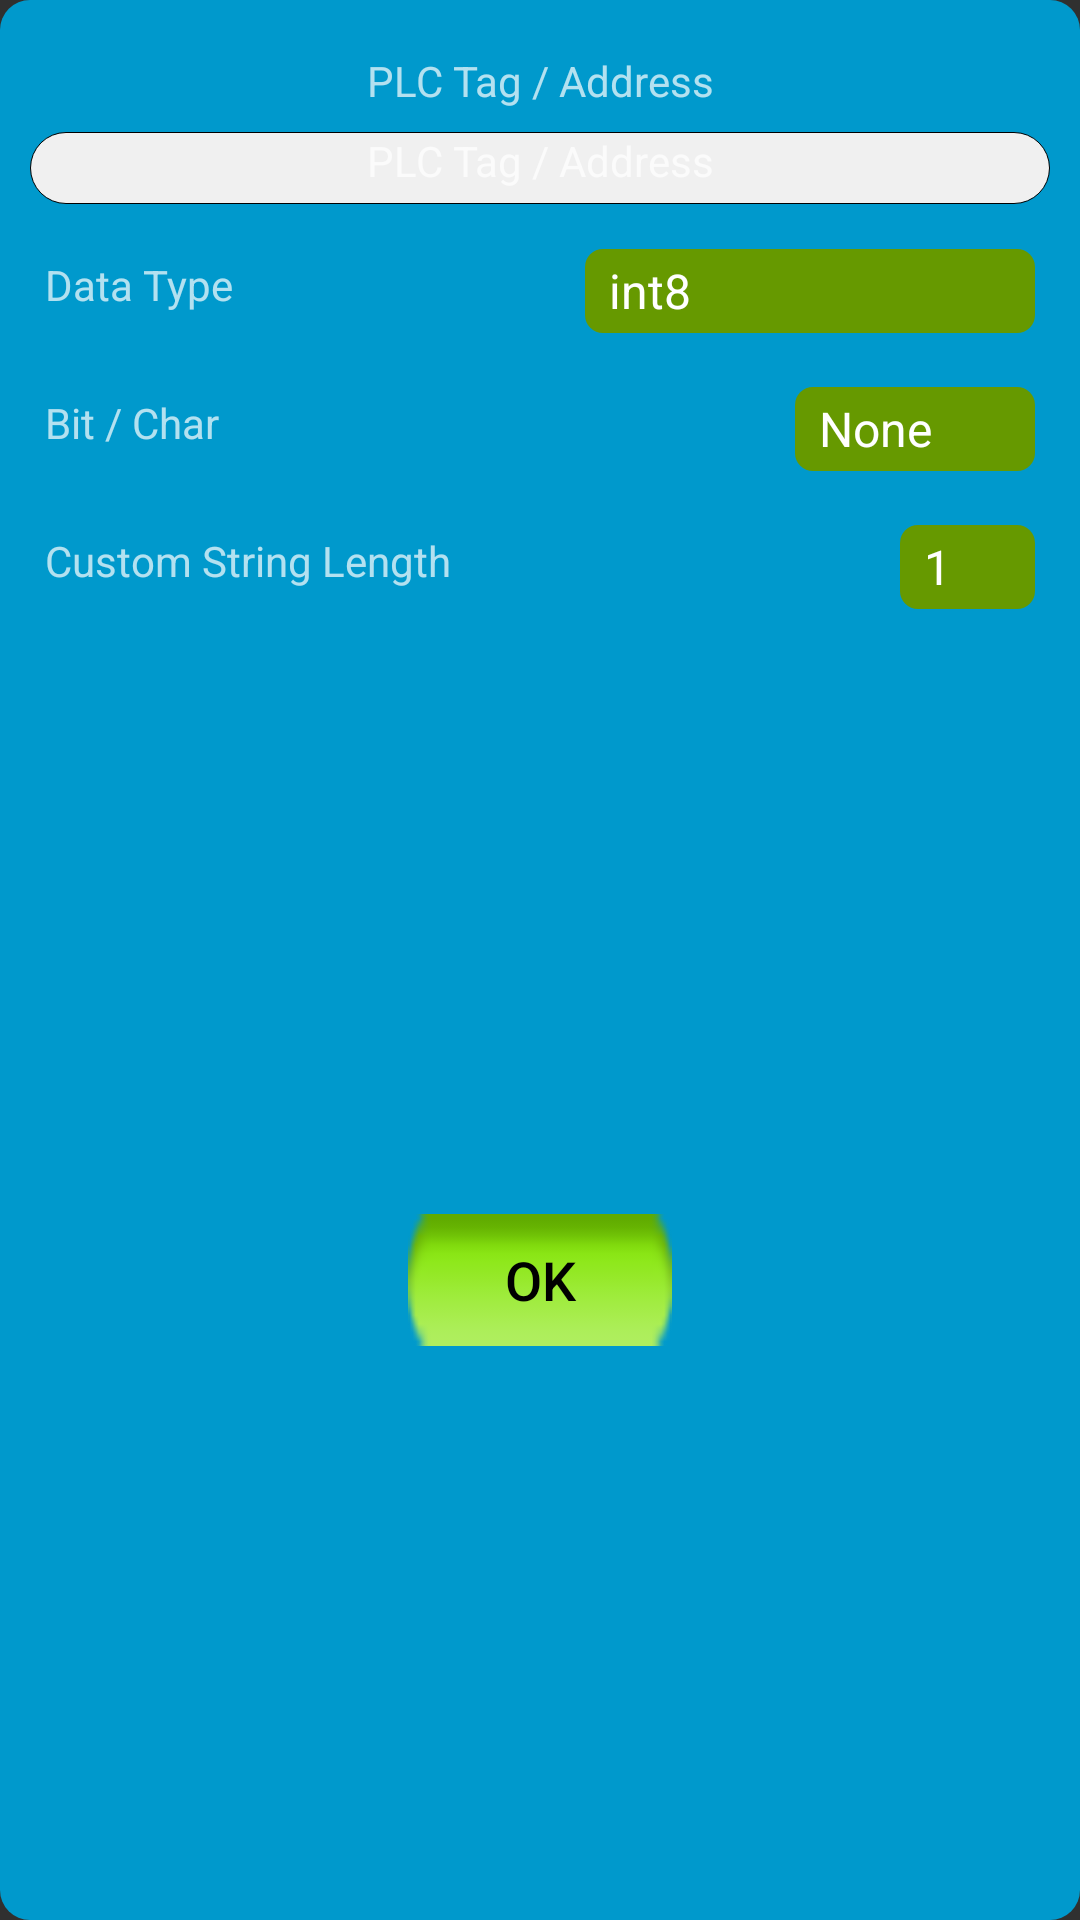

Here is an Android app screen rendered from its layout file. Give the layout XML and the strings, colors and styles it references.
<!-- AndroidManifest.xml: application theme AppTheme -->
<!-- res/layout/popup_address_ab.xml -->
<?xml version="1.0" encoding="utf-8"?>
<androidx.constraintlayout.widget.ConstraintLayout xmlns:android="http://schemas.android.com/apk/res/android"
    xmlns:app="http://schemas.android.com/apk/res-auto"
    xmlns:tools="http://schemas.android.com/tools"
    android:id="@+id/popupABLayout"
    android:layout_width="match_parent"
    android:layout_height="match_parent"
    android:background="@drawable/rounded_rectangle_lighter_blue"
    tools:context=".PopUpAddressAB">

    <TextView
        android:id="@+id/labelCustomStringLength"
        android:layout_width="wrap_content"
        android:layout_height="24dp"
        android:layout_marginStart="15dp"
        android:layout_marginLeft="15dp"
        android:layout_marginTop="18dp"
        android:clickable="false"
        android:gravity="start|center_vertical"
        android:inputType="none"
        android:text="@string/labelCustomStringLength"
        android:textSize="14sp"
        app:layout_constraintStart_toStartOf="parent"
        app:layout_constraintTop_toBottomOf="@+id/spinnerABBit" />

    <Spinner
        android:id="@+id/spinnerCustomStringLength"
        android:layout_width="45dp"
        android:layout_height="28dp"
        android:layout_marginTop="18dp"
        android:layout_marginEnd="15dp"
        android:layout_marginRight="15dp"
        android:background="@drawable/rounded_rectangle_darker_green"
        android:entries="@array/str_length"
        android:gravity="center_horizontal|center_vertical"
        android:popupBackground="@android:color/holo_green_dark"
        app:layout_constraintEnd_toEndOf="parent"
        app:layout_constraintTop_toBottomOf="@+id/spinnerABBit" />

    <TextView
        android:id="@+id/labelABDataType"
        android:layout_width="wrap_content"
        android:layout_height="24dp"
        android:layout_marginStart="15dp"
        android:layout_marginLeft="15dp"
        android:layout_marginTop="15dp"
        android:clickable="false"
        android:gravity="start|center_vertical"
        android:inputType="none"
        android:text="@string/tvDataType"
        android:textSize="14sp"
        app:layout_constraintStart_toStartOf="parent"
        app:layout_constraintTop_toBottomOf="@+id/etABtag" />

    <Spinner
        android:id="@+id/spinnerABDataType"
        android:layout_width="150dp"
        android:layout_height="28dp"
        android:layout_marginTop="15dp"
        android:layout_marginEnd="15dp"
        android:layout_marginRight="15dp"
        android:background="@drawable/rounded_rectangle_darker_green"
        android:entries="@array/ab_data_type"
        android:focusable="auto"
        android:focusableInTouchMode="true"
        android:gravity="center_horizontal|center_vertical"
        android:orientation="horizontal"
        android:popupBackground="@android:color/holo_green_dark"
        app:layout_constraintEnd_toEndOf="parent"
        app:layout_constraintTop_toBottomOf="@+id/etABtag" />

    <Spinner
        android:id="@+id/spinnerABBit"
        android:layout_width="80dp"
        android:layout_height="28dp"
        android:layout_marginTop="18dp"
        android:layout_marginEnd="15dp"
        android:layout_marginRight="15dp"
        android:background="@drawable/rounded_rectangle_darker_green"
        android:entries="@array/bits_8bit"
        android:focusable="auto"
        android:focusableInTouchMode="true"
        android:gravity="center_horizontal|center_vertical"
        android:orientation="horizontal"
        android:popupBackground="@android:color/holo_green_dark"
        app:layout_constraintEnd_toEndOf="parent"
        app:layout_constraintTop_toBottomOf="@+id/spinnerABDataType" />

    <TextView
        android:id="@+id/labelABBit"
        android:layout_width="wrap_content"
        android:layout_height="24dp"
        android:layout_marginStart="15dp"
        android:layout_marginLeft="15dp"
        android:layout_marginTop="22dp"
        android:clickable="false"
        android:gravity="start|center_vertical"
        android:inputType="none"
        android:text="@string/labelBit"
        android:textSize="14sp"
        app:layout_constraintStart_toStartOf="parent"
        app:layout_constraintTop_toBottomOf="@+id/labelABDataType" />

    <EditText
        android:id="@+id/etABtag"
        android:layout_width="0dp"
        android:layout_height="24dp"
        android:layout_marginStart="10dp"
        android:layout_marginLeft="10dp"
        android:layout_marginTop="5dp"
        android:layout_marginEnd="10dp"
        android:layout_marginRight="10dp"
        android:background="@drawable/rounded_rectangle_white"
        android:ems="10"
        android:focusable="auto"
        android:focusableInTouchMode="true"
        android:gravity="center_horizontal"
        android:hint="@string/tvPLCAddress"
        android:importantForAutofill="no"
        android:inputType="textNoSuggestions"
        android:textColor="@android:color/black"
        android:textSize="14sp"
        app:layout_constraintEnd_toEndOf="parent"
        app:layout_constraintStart_toStartOf="parent"
        app:layout_constraintTop_toBottomOf="@+id/labelPLCTagAddress" />

    <TextView
        android:id="@+id/labelPLCTagAddress"
        android:layout_width="wrap_content"
        android:layout_height="24dp"
        android:layout_marginStart="150dp"
        android:layout_marginLeft="150dp"
        android:layout_marginTop="15dp"
        android:layout_marginEnd="150dp"
        android:layout_marginRight="150dp"
        android:clickable="false"
        android:gravity="center_horizontal|center_vertical"
        android:inputType="none"
        android:text="@string/tvPLCAddress"
        android:textSize="14sp"
        app:layout_constraintEnd_toEndOf="parent"
        app:layout_constraintStart_toStartOf="parent"
        app:layout_constraintTop_toTopOf="parent" />

    <Button
        android:id="@+id/btnABOK"
        android:layout_width="88dp"
        android:layout_height="44dp"
        android:layout_marginStart="100dp"
        android:layout_marginLeft="100dp"
        android:layout_marginTop="20dp"
        android:layout_marginEnd="100dp"
        android:layout_marginRight="100dp"
        android:layout_marginBottom="10dp"
        android:background="@android:drawable/button_onoff_indicator_on"
        android:onClick="sendMessageReturnTag"
        android:text="@string/btnOK"
        android:textColor="@android:color/black"
        android:textSize="18sp"
        app:layout_constraintBottom_toBottomOf="parent"
        app:layout_constraintEnd_toEndOf="parent"
        app:layout_constraintStart_toStartOf="parent"
        app:layout_constraintTop_toBottomOf="@+id/spinnerCustomStringLength" />

</androidx.constraintlayout.widget.ConstraintLayout>
<!-- resources referenced by this layout -->
<resources>
  <string-array name="ab_data_type">
          <item>int8</item>
          <item>uint8</item>
          <item>int16</item>
          <item>uint16</item>
          <item>int32</item>
          <item>uint32</item>
          <item>int64</item>
          <item>uint64</item>
          <item>float32</item>
          <item>float64</item>
          <item>bool</item>
          <item>bool array</item>
          <item>string</item>
          <item>custom string</item>
          <item>timer</item>
          <item>counter</item>
          <item>control</item>
      </string-array>
  <string-array name="bits_8bit">
          <item>None</item>
          <item>0</item>
          <item>1</item>
          <item>2</item>
          <item>3</item>
          <item>4</item>
          <item>5</item>
          <item>6</item>
          <item>7</item>
      </string-array>
  <string-array name="str_length">
          <item>1</item>
          <item>2</item>
          <item>3</item>
          <item>4</item>
          <item>5</item>
          <item>6</item>
          <item>7</item>
          <item>8</item>
          <item>9</item>
          <item>10</item>
          <item>11</item>
          <item>12</item>
          <item>13</item>
          <item>14</item>
          <item>15</item>
          <item>16</item>
          <item>17</item>
          <item>18</item>
          <item>19</item>
          <item>20</item>
          <item>21</item>
          <item>22</item>
          <item>23</item>
          <item>24</item>
          <item>25</item>
          <item>26</item>
          <item>27</item>
          <item>28</item>
          <item>29</item>
          <item>30</item>
          <item>31</item>
          <item>32</item>
          <item>33</item>
          <item>34</item>
          <item>35</item>
          <item>36</item>
          <item>37</item>
          <item>38</item>
          <item>39</item>
          <item>40</item>
          <item>41</item>
          <item>42</item>
          <item>43</item>
          <item>44</item>
          <item>45</item>
          <item>46</item>
          <item>47</item>
          <item>48</item>
          <item>49</item>
          <item>50</item>
      </string-array>
  <!-- drawable rounded_rectangle_darker_green (drawable) -->
  <?xml version="1.0" encoding="utf-8"?>
  <shape xmlns:android="http://schemas.android.com/apk/res/android"
      android:shape="rectangle"
      android:padding="0dp">
  
      <solid android:color="#FF669900" />
  
      <corners
          android:bottomRightRadius="6dp"
          android:bottomLeftRadius="6dp"
          android:topLeftRadius="6dp"
          android:topRightRadius="6dp" />
  </shape>
  <!-- drawable rounded_rectangle_lighter_blue (drawable) -->
  <?xml version="1.0" encoding="utf-8"?>
  <shape xmlns:android="http://schemas.android.com/apk/res/android"
      android:shape="rectangle"
      android:padding="0dp">
  
      <solid android:color="#0099CC" />
  
      <corners
          android:bottomRightRadius="10dp"
          android:bottomLeftRadius="10dp"
          android:topLeftRadius="10dp"
          android:topRightRadius="10dp" />
  </shape>
  <!-- drawable rounded_rectangle_white (drawable) -->
  <?xml version="1.0" encoding="utf-8"?>
  <shape xmlns:android="http://schemas.android.com/apk/res/android"
      android:shape="rectangle"
      android:padding="0dp">
  
      <stroke
          android:width="0.3dp"
          android:color="#000000" />
  
      <solid android:color="#F0F0F0" />
  
      <corners
          android:bottomRightRadius="15dp"
          android:bottomLeftRadius="15dp"
          android:topLeftRadius="15dp"
          android:topRightRadius="15dp" />
  </shape>
  <string name="btnOK">OK</string>
  <string name="labelBit">Bit / Char</string>
  <string name="labelCustomStringLength">Custom String Length</string>
  <string name="tvDataType">Data Type</string>
  <string name="tvPLCAddress">PLC Tag / Address</string>
  <style name="AppTheme" parent="Theme.AppCompat.NoActionBar">
          
          <item name="colorPrimary">@color/colorPrimary</item>
          <item name="colorPrimaryDark">@color/colorPrimaryDark</item>
          <item name="colorAccent">@color/colorAccent</item>
      </style>
  <!-- not gathered from this repository: default colours our renderer supplied (Android Studio template values) -->
  <color name="colorPrimary">#FF6200EE</color>
  <color name="colorPrimaryDark">#FF3700B3</color>
  <color name="colorAccent">#FF03DAC5</color>
</resources>
